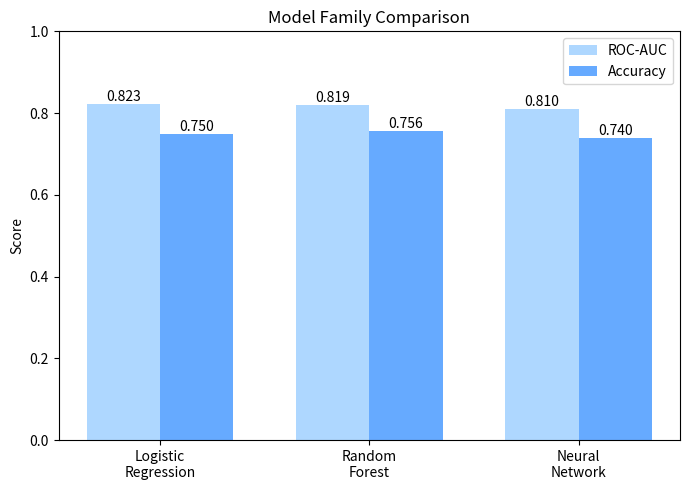

The matplotlib source for this figure:
import matplotlib.pyplot as plt
import numpy as np

models = ["Logistic\nRegression", "Random\nForest", "Neural\nNetwork"]
auc = [0.8226, 0.819, 0.81]        
accuracy = [0.75, 0.7561, 0.74]    

x = np.arange(len(models))
width = 0.35

fig, ax = plt.subplots(figsize=(7, 5))
ax.bar(x - width/2, auc, width, label="ROC-AUC", color="#aed7ff")
ax.bar(x + width/2, accuracy, width, label="Accuracy", color="#66aaff")

ax.set_ylim(0, 1)
ax.set_ylabel("Score")
ax.set_title("Model Family Comparison")
ax.set_xticks(x)
ax.set_xticklabels(models)
ax.legend()
ax.bar_label(ax.containers[0], fmt="%.3f")
ax.bar_label(ax.containers[1], fmt="%.3f")

plt.tight_layout()
plt.savefig("viz2_model_comparison.png", dpi=200)
plt.show()
